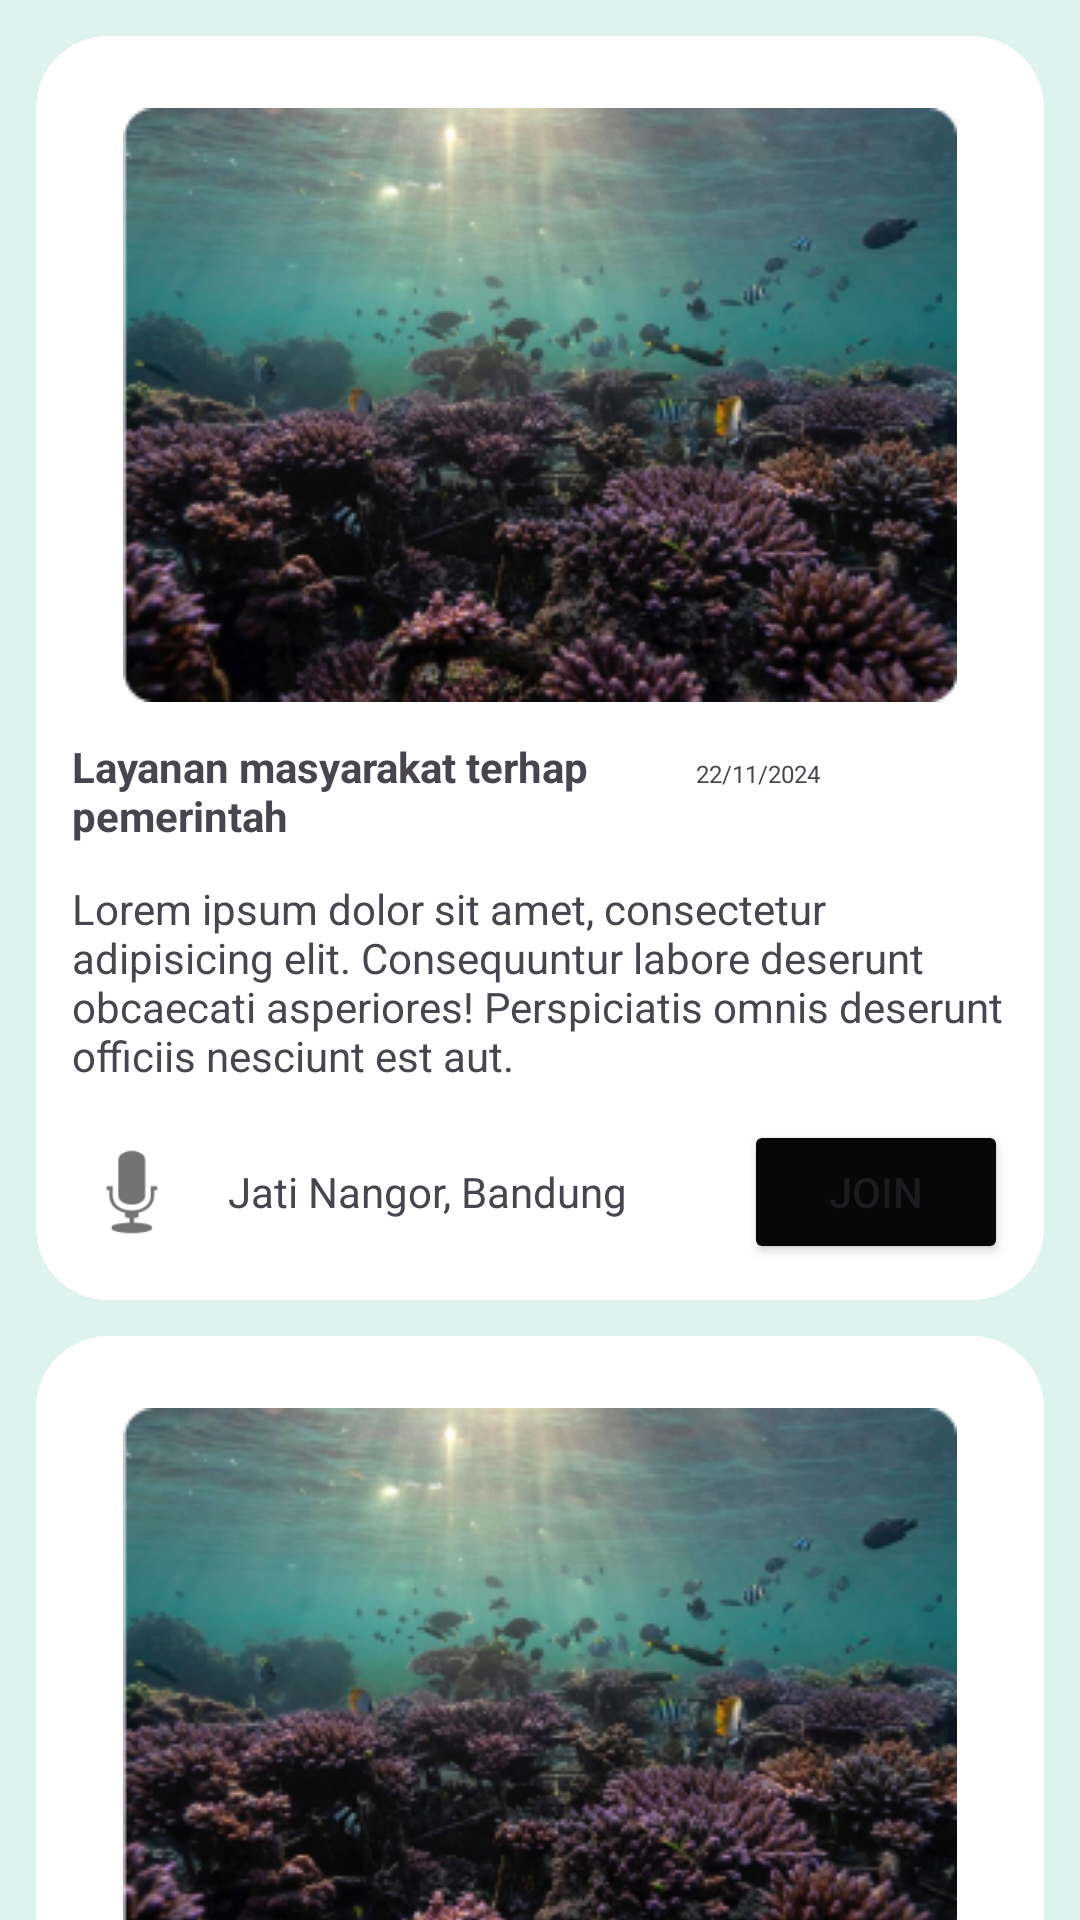

Write the Android layout XML for this screen, with the resource values it uses.
<!-- AndroidManifest.xml: application theme Theme.CoralConnect -->
<!-- res/layout/fragment_event.xml -->
<?xml version="1.0" encoding="utf-8"?>
<ScrollView xmlns:android="http://schemas.android.com/apk/res/android"
    xmlns:app="http://schemas.android.com/apk/res-auto"
    xmlns:tools="http://schemas.android.com/tools"
    android:layout_width="match_parent"
    android:layout_height="match_parent"
    android:background="#DEF3EE"
    android:paddingStart="12dp"
    android:paddingEnd="12dp"
    android:scrollbars="none">

    <LinearLayout
        android:layout_width="match_parent"
        android:layout_height="wrap_content"
        android:orientation="vertical">

        <include
            layout="@layout/content_event"
            android:layout_marginTop="12dp"
            android:layout_width="match_parent"
            android:layout_height="wrap_content" />

        <include
            layout="@layout/content_event"
            android:layout_marginTop="12dp"
            android:layout_width="match_parent"
            android:layout_height="wrap_content" />

        <include
            layout="@layout/content_event"
            android:layout_width="match_parent"
            android:layout_marginTop="12dp"
            android:layout_height="wrap_content" />

        <include
            layout="@layout/content_event"
            android:layout_width="match_parent"
            android:layout_marginTop="12dp"
            android:layout_height="wrap_content" />

        <include
            layout="@layout/content_event"
            android:layout_width="match_parent"
            android:layout_marginTop="12dp"
            android:layout_height="wrap_content" />

        <include
            layout="@layout/content_event"
            android:layout_width="match_parent"
            android:layout_marginTop="12dp"
            android:layout_height="wrap_content" />

        <include
            layout="@layout/content_event"
            android:layout_width="match_parent"
            android:layout_marginTop="12dp"
            android:layout_height="wrap_content" />

        <ImageView
            android:id="@+id/imageView8"
            android:layout_width="match_parent"
            android:layout_height="wrap_content"
            tools:srcCompat="@tools:sample/avatars" />

        <include
            layout="@layout/content_event"
            android:layout_width="match_parent"
            android:layout_height="wrap_content" />

        <include
            layout="@layout/content_event"
            android:layout_width="match_parent"
            android:layout_height="wrap_content" />

        <androidx.constraintlayout.widget.ConstraintLayout
            android:layout_width="360dp"
            android:layout_height="492dp"
            android:layout_marginStart="21dp"
            android:layout_marginTop="60dp"
            android:layout_marginEnd="16dp"
            android:background="@drawable/rounded_backgound"
            android:visibility="gone">

            <ImageView
                android:id="@+id/imageView5"
                android:layout_width="342dp"
                android:layout_height="313dp"
                android:layout_marginStart="23dp"
                android:layout_marginTop="4dp"
                android:layout_marginEnd="21dp"
                android:adjustViewBounds="true"
                android:contentDescription="@string/app_name"
                app:layout_constraintEnd_toEndOf="parent"
                app:layout_constraintHorizontal_bias="0.666"
                app:layout_constraintStart_toStartOf="parent"
                app:layout_constraintTop_toTopOf="parent"
                tools:srcCompat="@drawable/webinar" />

            <TextView
                android:id="@+id/textView"
                android:layout_width="wrap_content"
                android:layout_height="wrap_content"
                android:layout_marginStart="24dp"
                android:layout_marginTop="16dp"
                android:text="@string/layanan_masyarakat_terhap_pemerintah"
                app:layout_constraintStart_toStartOf="parent"
                app:layout_constraintTop_toBottomOf="@+id/imageView5" />

            <TextView
                android:id="@+id/textView2"
                android:layout_width="272dp"
                android:layout_height="54dp"
                android:layout_marginStart="24dp"
                android:layout_marginEnd="78dp"
                android:text="@string/lorem_ipsum_dolor_sit_amet_consectetur_adipisicing_elit_consequuntur_labore_deserunt_obcaecati_asperiores_perspiciatis_omnis_deserunt_officiis_nesciunt_est_aut"
                app:layout_constraintEnd_toEndOf="parent"
                app:layout_constraintHorizontal_bias="0.0"
                app:layout_constraintStart_toStartOf="parent"
                app:layout_constraintTop_toBottomOf="@+id/textView" />

            <ImageView
                android:id="@+id/imageView7"
                android:layout_width="wrap_content"
                android:layout_height="wrap_content"
                android:layout_marginStart="24dp"
                android:layout_marginTop="20dp"
                android:layout_marginBottom="10dp"
                android:contentDescription="@string/app_name"
                app:layout_constraintBottom_toBottomOf="parent"
                app:layout_constraintStart_toStartOf="parent"
                app:layout_constraintTop_toBottomOf="@+id/textView2"
                app:layout_constraintVertical_bias="0.032"
                app:srcCompat="@android:drawable/ic_btn_speak_now" />

            <TextView
                android:id="@+id/textView3"
                android:layout_width="wrap_content"
                android:layout_height="wrap_content"
                android:layout_marginStart="12dp"
                android:layout_marginBottom="32dp"
                android:text="@string/jati_nangor_bandung"
                app:layout_constraintBottom_toBottomOf="parent"
                app:layout_constraintStart_toEndOf="@+id/imageView7" />

            <Button
                android:id="@+id/button"
                android:layout_width="wrap_content"
                android:layout_height="wrap_content"
                android:layout_marginEnd="12dp"
                android:layout_marginBottom="24dp"
                android:backgroundTint="#070707"
                android:text="@string/join"
                app:layout_constraintBottom_toBottomOf="parent"
                app:layout_constraintEnd_toEndOf="parent" />

            <TextView
                android:id="@+id/textView4"
                android:layout_width="wrap_content"
                android:layout_height="wrap_content"
                android:layout_marginTop="16dp"
                android:layout_marginEnd="20dp"
                android:text="22/11/2024"
                android:textSize="8sp"
                app:layout_constraintEnd_toEndOf="parent"
                app:layout_constraintTop_toBottomOf="@+id/imageView5" />

        </androidx.constraintlayout.widget.ConstraintLayout>

    </LinearLayout>

</ScrollView>
<!-- res/layout/content_event.xml (included above) -->
<?xml version="1.0" encoding="utf-8"?>
<LinearLayout xmlns:android="http://schemas.android.com/apk/res/android"
    android:layout_width="match_parent"
    android:layout_height="wrap_content"
    android:layout_marginStart="12dp"
    android:layout_marginTop="12dp"
    android:layout_marginEnd="12dp"
    android:background="@drawable/rounded_backgound"
    android:orientation="vertical"
    android:padding="12dp">

    <ImageView
        android:layout_width="match_parent"
        android:layout_height="wrap_content"
        android:layout_margin="12dp"
        android:src="@drawable/content_image" />

    <LinearLayout
        android:layout_width="match_parent"
        android:layout_height="wrap_content"
        android:orientation="horizontal">

        <TextView
            android:layout_width="0dp"
            android:layout_height="wrap_content"
            android:layout_weight="2"
            android:text="@string/layanan_masyarakat_terhap_pemerintah" />

        <TextView
            android:layout_width="0dp"
            android:layout_height="wrap_content"
            android:layout_weight="1"
            android:text="@string/_22_11_2024"
            android:textSize="8dp" />

    </LinearLayout>

    <TextView
        android:layout_width="match_parent"
        android:layout_height="wrap_content"
        android:layout_marginTop="12dp"
        android:layout_marginBottom="12dp"
        android:text="@string/lorem_ipsum_dolor_sit_amet_consectetur_adipisicing_elit_consequuntur_labore_deserunt_obcaecati_asperiores_perspiciatis_omnis_deserunt_officiis_nesciunt_est_aut" />

    <RelativeLayout
        android:layout_width="match_parent"
        android:layout_height="wrap_content">

        <ImageView
            android:id="@+id/image_speak"
            android:layout_width="40dp"
            android:layout_height="40dp"
            android:layout_alignParentStart="true"
            android:layout_centerVertical="true"
            android:src="@android:drawable/ic_btn_speak_now" />

        <TextView
            android:layout_width="wrap_content"
            android:layout_height="wrap_content"
            android:layout_centerVertical="true"
            android:layout_toStartOf="@+id/button"
            android:layout_toEndOf="@+id/image_speak"
            android:padding="12dp"
            android:text="@string/jati_nangor_bandung" />

        <Button
            android:id="@+id/button"
            android:layout_width="wrap_content"
            android:layout_height="wrap_content"
            android:layout_alignParentEnd="true"
            android:backgroundTint="#070707"
            android:text="@string/join" />

    </RelativeLayout>

</LinearLayout>
<!-- resources referenced by this layout -->
<resources>
  <!-- drawable content_image: png bitmap (drawable, 116159 bytes) -->
  <!-- drawable rounded_backgound (drawable) -->
  <?xml version="1.0" encoding="utf-8"?>
  <shape xmlns:android="http://schemas.android.com/apk/res/android"
          android:shape="rectangle">
          <solid android:color="#FFFFFF" />
          <corners
              android:radius="24dp" /> 
  
  </shape>
  <!-- drawable webinar: png bitmap (drawable, 86168 bytes) -->
  <string name="_22_11_2024">22/11/2024</string>
  <string name="app_name">coralConnect</string>
  <string name="jati_nangor_bandung">Jati Nangor, Bandung</string>
  <string name="join">Join</string>
  <string name="layanan_masyarakat_terhap_pemerintah"><b>Layanan masyarakat terhap pemerintah</b></string>
  <string name="lorem_ipsum_dolor_sit_amet_consectetur_adipisicing_elit_consequuntur_labore_deserunt_obcaecati_asperiores_perspiciatis_omnis_deserunt_officiis_nesciunt_est_aut">Lorem ipsum dolor sit amet, consectetur adipisicing elit. Consequuntur labore deserunt obcaecati asperiores! Perspiciatis omnis deserunt officiis nesciunt est aut.</string>
  <style name="Theme.CoralConnect" parent="Base.Theme.CoralConnect" />
  <style name="Base.Theme.CoralConnect" parent="Theme.Material3.DayNight.NoActionBar">
          
           <item name="colorPrimary">#DC13FFCF</item>
           <item name="colorSecondary">@color/secondaryCoral</item>
           <item name="colorError">#FF0000</item>
           <item name="colorButtonNormal">@color/otherCoral</item>
           <item name="colorOnBackground">@android:color/transparent</item>
      </style>
  <color name="secondaryCoral">#28C2B4</color>
  <color name="otherCoral">#EDF0F2</color>
</resources>
